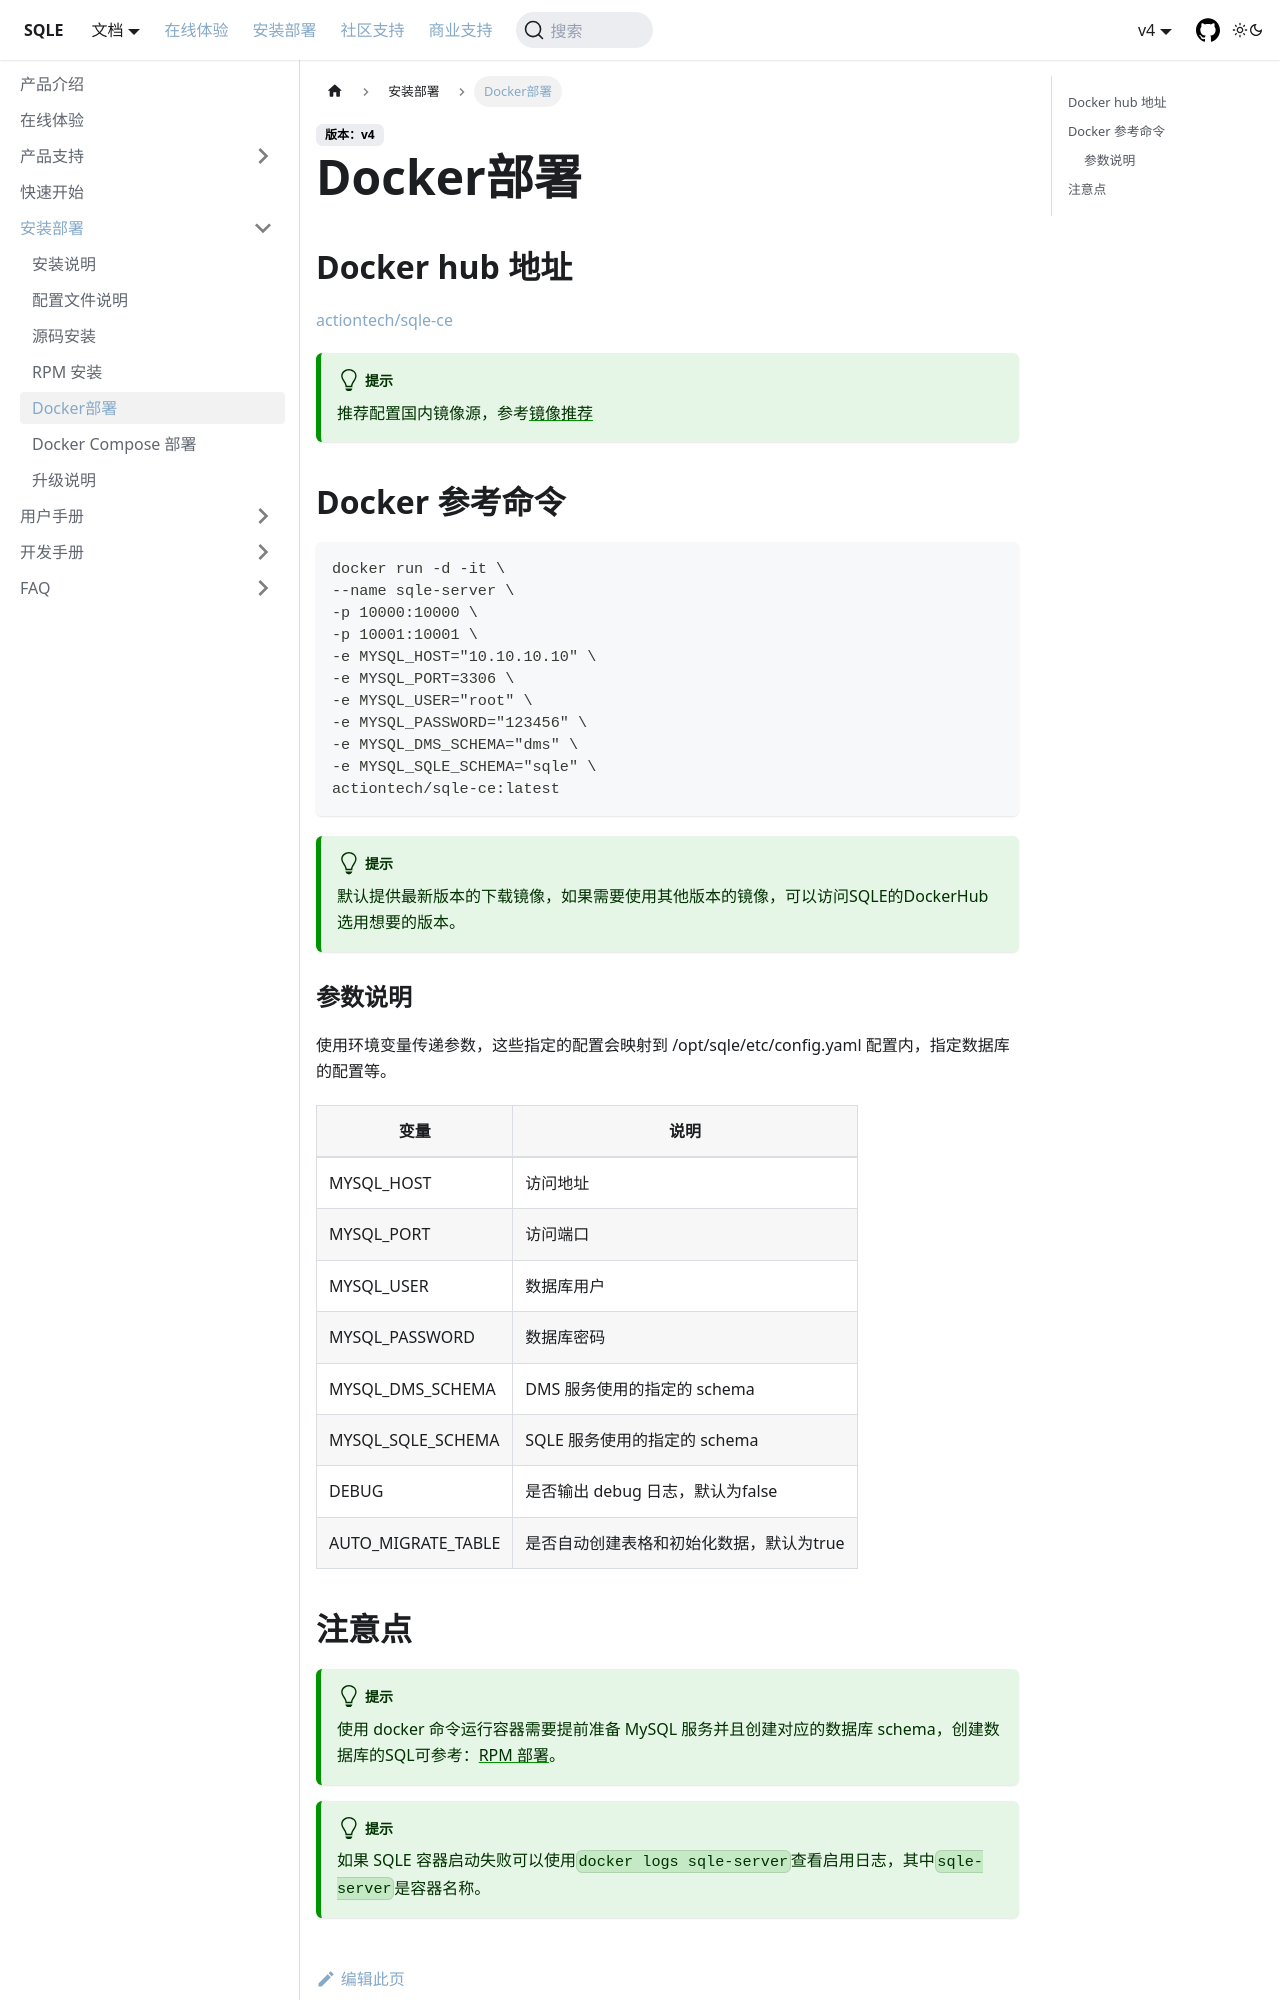

repository: actiontech/sqle-docs · page: docs/deploy-manual/Docker/index.html · generator: docusaurus

---
title: Docker部署
---
# Docker部署

## Docker hub 地址
[actiontech/sqle-ce](https://hub.docker.com/r/actiontech/sqle-ce)

:::tip
推荐配置国内镜像源，参考[镜像推荐](/docs/FAQ/mirror.md)
:::

## Docker 参考命令
```sh
docker run -d -it \
--name sqle-server \
-p 10000:10000 \
-p 10001:10001 \
-e MYSQL_HOST="10.10.10.10" \
-e MYSQL_PORT=3306 \
-e MYSQL_USER="root" \
-e MYSQL_PASSWORD="123456" \
-e MYSQL_DMS_SCHEMA="dms" \
-e MYSQL_SQLE_SCHEMA="sqle" \
actiontech/sqle-ce:latest   
```

:::tip
默认提供最新版本的下载镜像，如果需要使用其他版本的镜像，可以访问SQLE的DockerHub选用想要的版本。
:::


### 参数说明
使用环境变量传递参数，这些指定的配置会映射到 /opt/sqle/etc/config.yaml 配置内，指定数据库的配置等。

|变量|说明|
|-|-|
|MYSQL_HOST| 访问地址|
|MYSQL_PORT| 访问端口|
|MYSQL_USER| 数据库用户|
|MYSQL_PASSWORD| 数据库密码|
|MYSQL_DMS_SCHEMA| DMS 服务使用的指定的 schema|
|MYSQL_SQLE_SCHEMA| SQLE 服务使用的指定的 schema|
|DEBUG| 是否输出 debug 日志，默认为false|
|AUTO_MIGRATE_TABLE| 是否自动创建表格和初始化数据，默认为true|
